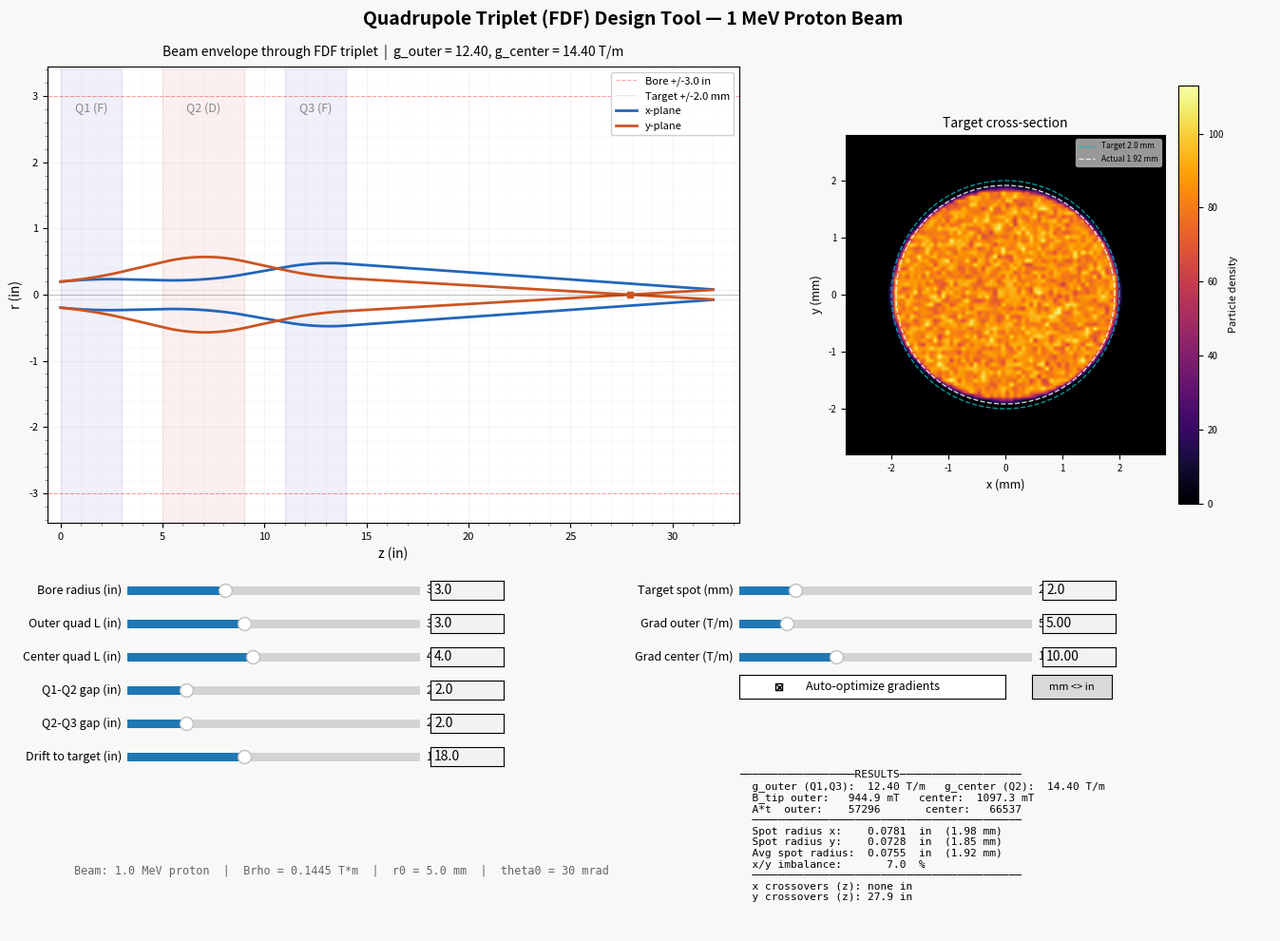

Write the Python code that produced this figure.
"""
Quadrupole Triplet (FDF) Design Tool for 1 MeV Proton Beam Focusing
====================================================================
Interactive matplotlib tool with sliders for all geometry/beam parameters.
Uses transfer matrix beam optics (hard-edge quad, no fringe fields).

Configuration: F-D-F (focusing-defocusing-focusing in x-plane)
  Q1 (+g1) -> gap1 -> Q2 (-g2) -> gap2 -> Q3 (+g1) -> drift -> target

With two gradient degrees of freedom (g1, g2), the triplet can produce
a round focal spot -- unlike a doublet which is inherently asymmetric.

Dependencies: numpy, matplotlib

Author: Generated for 500kV Tandem Ion Accelerator project at RIT
"""

import numpy as np
import matplotlib.pyplot as plt
from matplotlib.widgets import Slider, Button, TextBox, CheckButtons
from matplotlib.ticker import AutoMinorLocator

# ============================================================
# Constants
# ============================================================
PROTON_MASS_KG = 1.6726219e-27
PROTON_CHARGE  = 1.602176634e-19
MU0            = 4 * np.pi * 1e-7
MEV_TO_J       = 1.602176634e-13
C              = 299792458.0
IN_TO_M        = 0.0254
MM_TO_M        = 1e-3

# ============================================================
# Physics
# ============================================================
def beam_rigidity(energy_MeV):
    """Compute magnetic rigidity Brho [T*m] for a proton at given kinetic energy."""
    E_J = energy_MeV * MEV_TO_J
    E_rest = PROTON_MASS_KG * C**2
    p = np.sqrt((E_J + E_rest)**2 - E_rest**2) / C
    return p / PROTON_CHARGE


def quad_transfer_matrix(g, L, Brho):
    """
    Transfer matrix for a magnetic quadrupole (hard-edge model).
    g: field gradient [T/m] (positive = focusing in x, defocusing in y)
    L: effective length [m]
    Brho: magnetic rigidity [T*m]
    Returns (Mx, My) each 2x2 numpy arrays.
    """
    k2 = g / Brho
    if abs(k2) < 1e-12:
        M = np.array([[1, L], [0, 1]])
        return M, M.copy()

    if k2 > 0:
        k = np.sqrt(k2)
        kL = k * L
        Mx = np.array([[np.cos(kL),        np.sin(kL) / k],
                        [-k * np.sin(kL),   np.cos(kL)]])
        My = np.array([[np.cosh(kL),        np.sinh(kL) / k],
                        [k * np.sinh(kL),   np.cosh(kL)]])
    else:
        k = np.sqrt(-k2)
        kL = k * L
        Mx = np.array([[np.cosh(kL),        np.sinh(kL) / k],
                        [k * np.sinh(kL),   np.cosh(kL)]])
        My = np.array([[np.cos(kL),        np.sin(kL) / k],
                        [-k * np.sin(kL),   np.cos(kL)]])
    return Mx, My


def drift_matrix(L):
    M = np.array([[1, L], [0, 1]])
    return M, M.copy()


def total_transfer_matrices(L_outer_m, L_center_m, gap1_m, gap2_m,
                             drift_m, g1, g2, energy_MeV):
    """Compute total x and y transfer matrices through the full FDF triplet."""
    Brho = beam_rigidity(energy_MeV)
    regions = [
        ('quad',  g1,  L_outer_m),
        ('drift', 0.0, gap1_m),
        ('quad', -g2,  L_center_m),
        ('drift', 0.0, gap2_m),
        ('quad',  g1,  L_outer_m),
        ('drift', 0.0, drift_m),
    ]
    Mx_total = np.eye(2)
    My_total = np.eye(2)
    for rtype, g, length in regions:
        if rtype == 'quad':
            Mx, My = quad_transfer_matrix(g, length, Brho)
        else:
            Mx, My = drift_matrix(length)
        Mx_total = Mx @ Mx_total
        My_total = My @ My_total
    return Mx_total, My_total


def track_envelope(bore_m, L_outer_m, L_center_m, gap1_m, gap2_m,
                   drift_m, g1, g2, energy_MeV, x0, xp0, n_steps=400):
    """
    Track beam envelope through FDF triplet.
    Q1(+g1) -> gap1 -> Q2(-g2) -> gap2 -> Q3(+g1) -> drift -> target
    """
    Brho = beam_rigidity(energy_MeV)
    total_length = L_outer_m + gap1_m + L_center_m + gap2_m + L_outer_m + drift_m

    regions = [
        ('quad',  g1,  L_outer_m),    # Q1: focusing
        ('drift', 0.0, gap1_m),
        ('quad', -g2,  L_center_m),   # Q2: defocusing
        ('drift', 0.0, gap2_m),
        ('quad',  g1,  L_outer_m),    # Q3: focusing
        ('drift', 0.0, drift_m),
    ]

    z_all = [0.0]
    x_all = [x0]
    y_all = [x0]  # symmetric initial beam
    state_x = np.array([x0, xp0])
    state_y = np.array([x0, xp0])

    for rtype, g, length in regions:
        n = max(int(n_steps * length / total_length), 4)
        dz = length / n
        for _ in range(n):
            if rtype == 'quad':
                Mx, My = quad_transfer_matrix(g, dz, Brho)
            else:
                Mx, My = drift_matrix(dz)
            state_x = Mx @ state_x
            state_y = My @ state_y
            z_all.append(z_all[-1] + dz)
            x_all.append(state_x[0])
            y_all.append(state_y[0])

    z = np.array(z_all)
    x = np.array(x_all)
    y = np.array(y_all)

    def find_crossovers(arr, z_arr):
        crossovers = []
        for i in range(1, len(arr)):
            if arr[i-1] * arr[i] < 0:
                frac = abs(arr[i-1]) / (abs(arr[i-1]) + abs(arr[i]))
                z_cross = z_arr[i-1] + frac * (z_arr[i] - z_arr[i-1])
                crossovers.append(z_cross)
        return crossovers

    q1_end = L_outer_m
    q2_start = L_outer_m + gap1_m
    q2_end = q2_start + L_center_m
    q3_start = q2_end + gap2_m
    q3_end = q3_start + L_outer_m

    return {
        'z': z, 'x': x, 'y': y,
        'final_x': abs(state_x[0]),
        'final_y': abs(state_y[0]),
        'total_length': total_length,
        'q1_end': q1_end,
        'q2_start': q2_start,
        'q2_end': q2_end,
        'q3_start': q3_start,
        'q3_end': q3_end,
        'crossovers_x': find_crossovers(x, z),
        'crossovers_y': find_crossovers(y, z),
        'max_env_x': np.max(np.abs(x)),
        'max_env_y': np.max(np.abs(y)),
    }


def _sweep_gradients(bore_m, L_outer_m, L_center_m, gap1_m, gap2_m,
                     drift_m, energy_MeV, x0, xp0, target_r_m,
                     g1_range, g2_range, n_steps, imbalance_thresh):
    """
    Sweep (g1, g2) grid.
    Among candidates with imbalance < thresh, picks closest to target spot.
    Otherwise returns the pair with minimum imbalance.
    """
    best_g1, best_g2 = 0.0, 0.0
    best_imbalance = np.inf
    candidates = []

    for g1 in g1_range:
        for g2 in g2_range:
            env = track_envelope(bore_m, L_outer_m, L_center_m, gap1_m, gap2_m,
                                 drift_m, g1, g2, energy_MeV, x0, xp0, n_steps=n_steps)
            if env['max_env_x'] > bore_m * 0.95 or env['max_env_y'] > bore_m * 0.95:
                continue
            fx, fy = env['final_x'], env['final_y']
            avg = (fx + fy) / 2
            if avg < 1e-12:
                continue
            imbalance = abs(fx - fy) / avg

            if imbalance < imbalance_thresh:
                candidates.append((g1, g2, avg, imbalance))
            if imbalance < best_imbalance:
                best_imbalance = imbalance
                best_g1, best_g2 = g1, g2

    if candidates:
        best = min(candidates, key=lambda c: abs(c[2] - target_r_m))
        return best[0], best[1]
    return best_g1, best_g2


def optimize_gradient(bore_m, L_outer_m, L_center_m, gap1_m, gap2_m,
                      drift_m, energy_MeV, x0, xp0, target_r_m):
    """
    2D optimization over (g1, g2) for FDF triplet.
    Finds the roundest spot closest to target_r_m.
    """
    # Coarse sweep
    g1, g2 = _sweep_gradients(
        bore_m, L_outer_m, L_center_m, gap1_m, gap2_m, drift_m,
        energy_MeV, x0, xp0, target_r_m,
        np.arange(0.5, 25, 1.0), np.arange(0.5, 25, 1.0),
        n_steps=80, imbalance_thresh=0.15)

    if g1 < 0.01:
        return 0.0, 0.0

    # Fine sweep around best
    g1, g2 = _sweep_gradients(
        bore_m, L_outer_m, L_center_m, gap1_m, gap2_m, drift_m,
        energy_MeV, x0, xp0, target_r_m,
        np.arange(max(0.1, g1 - 1.5), g1 + 1.5, 0.1),
        np.arange(max(0.1, g2 - 1.5), g2 + 1.5, 0.1),
        n_steps=200, imbalance_thresh=0.10)

    return g1, g2


# ============================================================
# Unit conversion helpers
# ============================================================
class UnitState:
    """Manages display units (mm or inches). Internal state always in inches."""
    def __init__(self):
        self.use_inches = True

    @property
    def label(self):
        return "in" if self.use_inches else "mm"

    def to_display(self, val_in):
        return val_in if self.use_inches else val_in * 25.4

    def from_display(self, val_disp):
        return val_disp if self.use_inches else val_disp / 25.4

    def m_to_display(self, val_m):
        return val_m / IN_TO_M if self.use_inches else val_m / MM_TO_M

    def display_to_m(self, val_disp):
        return val_disp * IN_TO_M if self.use_inches else val_disp * MM_TO_M


# ============================================================
# Pre-generated particle distribution (uniform, zero-emittance, correlated)
# Angle proportional to position (matches single-ray envelope model).
# Fixed seed so heatmap doesn't flicker on slider updates.
# ============================================================
N_PARTICLES = 200000
_rng = np.random.default_rng(42)
_r = np.sqrt(_rng.uniform(0, 1, N_PARTICLES))  # radial (uniform in area)
_theta = _rng.uniform(0, 2 * np.pi, N_PARTICLES)
UNIT_X  = _r * np.cos(_theta)   # multiply by x0 -> x position
UNIT_Y  = _r * np.sin(_theta)   # multiply by x0 -> y position
UNIT_XP = UNIT_X                 # multiply by xp0 -> x angle (proportional to x)
UNIT_YP = UNIT_Y                 # multiply by xp0 -> y angle (proportional to y)


# ============================================================
# Main interactive figure
# ============================================================
def main():
    units = UnitState()

    # --- Default parameters ---
    params = {
        'bore_in':      3.0,
        'l_outer_in':   3.0,   # Q1, Q3 length [inches]
        'l_center_in':  4.0,   # Q2 length [inches]
        'gap1_in':      2.0,   # Q1-Q2 edge-to-edge gap [inches]
        'gap2_in':      2.0,   # Q2-Q3 edge-to-edge gap [inches]
        'drift_in':    18.0,   # drift to target [inches]
        'target_mm':    2.0,   # target spot radius [mm]
        'energy':       1.0,   # beam energy [MeV]
        'x0':           0.005, # initial beam radius [m]
        'xp0':          0.030, # initial divergence [rad]
        'auto_opt':     True,
        'manual_g1':    5.0,   # manual outer gradient [T/m]
        'manual_g2':   10.0,   # manual center gradient [T/m]
    }

    Brho = beam_rigidity(params['energy'])

    # ---- Figure layout ----
    fig = plt.figure(figsize=(14, 10))
    fig.patch.set_facecolor('#f8f8f6')
    fig.suptitle('Quadrupole Triplet (FDF) Design Tool — 1 MeV Proton Beam',
                 fontsize=14, fontweight='bold', y=0.98)

    ax = fig.add_axes([0.06, 0.44, 0.52, 0.48])
    ax_heatmap = fig.add_axes([0.66, 0.46, 0.24, 0.44])
    ax_cbar = fig.add_axes([0.91, 0.46, 0.015, 0.44])

    # Slider layout constants
    slider_left   = 0.12
    slider_width  = 0.22
    slider_height = 0.018
    slider_x2     = 0.58
    tb_width      = 0.055
    tb_gap        = 0.008
    row_step      = 0.035
    row0_y        = 0.36

    def make_slider_ax(x, row):
        y = row0_y - row * row_step
        return fig.add_axes([x, y, slider_width, slider_height])

    def make_tb_ax(x, row):
        y = row0_y - row * row_step
        return fig.add_axes([x + slider_width + tb_gap, y - 0.001, tb_width, slider_height + 0.002])

    # ---- Column 1: geometry sliders ----
    s_bore     = Slider(make_slider_ax(slider_left, 0), 'Bore radius (in)',   1.5,  6.0, valinit=params['bore_in'],     valstep=0.1)
    s_l_outer  = Slider(make_slider_ax(slider_left, 1), 'Outer quad L (in)',  1.0,  6.0, valinit=params['l_outer_in'],  valstep=0.1)
    s_l_center = Slider(make_slider_ax(slider_left, 2), 'Center quad L (in)', 1.0,  8.0, valinit=params['l_center_in'], valstep=0.1)
    s_gap1     = Slider(make_slider_ax(slider_left, 3), 'Q1-Q2 gap (in)',     0.5,  8.0, valinit=params['gap1_in'],     valstep=0.1)
    s_gap2     = Slider(make_slider_ax(slider_left, 4), 'Q2-Q3 gap (in)',     0.5,  8.0, valinit=params['gap2_in'],     valstep=0.1)
    s_drift    = Slider(make_slider_ax(slider_left, 5), 'Drift to target (in)', 6.0, 36.0, valinit=params['drift_in'],  valstep=0.5)

    # ---- Column 2: beam/gradient sliders ----
    s_spot = Slider(make_slider_ax(slider_x2, 0), 'Target spot (mm)',    0.1, 10.0, valinit=params['target_mm'],  valstep=0.1)
    s_g1   = Slider(make_slider_ax(slider_x2, 1), 'Grad outer (T/m)',   0.1, 30.0, valinit=params['manual_g1'],  valstep=0.1)
    s_g2   = Slider(make_slider_ax(slider_x2, 2), 'Grad center (T/m)',  0.1, 30.0, valinit=params['manual_g2'],  valstep=0.1)

    all_sliders = [s_bore, s_l_outer, s_l_center, s_gap1, s_gap2, s_drift, s_spot, s_g1, s_g2]
    for s in all_sliders:
        s.label.set_fontsize(9)
        s.valtext.set_fontsize(9)

    # ---- Text input boxes ----
    tb_bore     = TextBox(make_tb_ax(slider_left, 0), '', initial=f'{params["bore_in"]:.1f}')
    tb_l_outer  = TextBox(make_tb_ax(slider_left, 1), '', initial=f'{params["l_outer_in"]:.1f}')
    tb_l_center = TextBox(make_tb_ax(slider_left, 2), '', initial=f'{params["l_center_in"]:.1f}')
    tb_gap1     = TextBox(make_tb_ax(slider_left, 3), '', initial=f'{params["gap1_in"]:.1f}')
    tb_gap2     = TextBox(make_tb_ax(slider_left, 4), '', initial=f'{params["gap2_in"]:.1f}')
    tb_drift    = TextBox(make_tb_ax(slider_left, 5), '', initial=f'{params["drift_in"]:.1f}')
    tb_spot     = TextBox(make_tb_ax(slider_x2, 0),   '', initial=f'{params["target_mm"]:.1f}')
    tb_g1       = TextBox(make_tb_ax(slider_x2, 1),   '', initial=f'{params["manual_g1"]:.2f}')
    tb_g2       = TextBox(make_tb_ax(slider_x2, 2),   '', initial=f'{params["manual_g2"]:.2f}')

    def connect_slider_textbox(slider, textbox, fmt):
        def on_submit(text):
            try:
                val = float(np.clip(float(text), slider.valmin, slider.valmax))
                slider.set_val(val)
            except ValueError:
                pass
            textbox.set_val(fmt.format(slider.val))

        def on_slider_changed(val):
            textbox.set_val(fmt.format(val))

        textbox.on_submit(on_submit)
        slider.on_changed(on_slider_changed)

    connect_slider_textbox(s_bore,     tb_bore,     '{:.1f}')
    connect_slider_textbox(s_l_outer,  tb_l_outer,  '{:.1f}')
    connect_slider_textbox(s_l_center, tb_l_center, '{:.1f}')
    connect_slider_textbox(s_gap1,     tb_gap1,     '{:.1f}')
    connect_slider_textbox(s_gap2,     tb_gap2,     '{:.1f}')
    connect_slider_textbox(s_drift,    tb_drift,    '{:.1f}')
    connect_slider_textbox(s_spot,     tb_spot,     '{:.1f}')
    connect_slider_textbox(s_g1,       tb_g1,       '{:.2f}')
    connect_slider_textbox(s_g2,       tb_g2,       '{:.2f}')

    # ---- Gray out gradient sliders in auto mode ----
    def set_grad_active(active):
        alpha = 1.0 if active else 0.3
        for s, tb in [(s_g1, tb_g1), (s_g2, tb_g2)]:
            s.ax.set_alpha(alpha)
            s.active = active
            tb.ax.set_alpha(alpha)
        fig.canvas.draw_idle()

    # ---- Auto-optimize checkbox ----
    ax_check = fig.add_axes([slider_x2, row0_y - 3 * row_step, 0.2, 0.025])
    check_auto = CheckButtons(ax_check, ['Auto-optimize gradients'], [params['auto_opt']])
    check_auto.labels[0].set_fontsize(9)
    set_grad_active(not params['auto_opt'])

    # ---- Unit toggle button ----
    ax_unit_btn = fig.add_axes([slider_x2 + 0.22, row0_y - 3 * row_step, 0.06, 0.025])
    btn_unit = Button(ax_unit_btn, 'mm <> in', hovercolor='#ddd')
    btn_unit.label.set_fontsize(8)

    # ---- Info text area ----
    ax_info = fig.add_axes([0.58, 0.01, 0.40, 0.17])
    ax_info.set_axis_off()
    info_text = ax_info.text(0, 1, '', fontsize=8, fontfamily='monospace',
                              verticalalignment='top', transform=ax_info.transAxes)

    # ---- Beam info (bottom left) ----
    ax_beam = fig.add_axes([0.08, 0.02, 0.45, 0.06])
    ax_beam.set_axis_off()
    beam_text = ax_beam.text(0, 1, '', fontsize=8.5, fontfamily='monospace',
                              verticalalignment='top', transform=ax_beam.transAxes,
                              color='#666')

    # ---- Update function ----
    def update(val=None):
        ax.clear()

        bore_in     = s_bore.val
        l_outer_in  = s_l_outer.val
        l_center_in = s_l_center.val
        gap1_in     = s_gap1.val
        gap2_in     = s_gap2.val
        drift_in    = s_drift.val
        target_mm   = s_spot.val
        manual_g1   = s_g1.val
        manual_g2   = s_g2.val
        auto_opt    = params['auto_opt']

        bore_m     = bore_in * IN_TO_M
        l_outer_m  = l_outer_in * IN_TO_M
        l_center_m = l_center_in * IN_TO_M
        gap1_m     = gap1_in * IN_TO_M
        gap2_m     = gap2_in * IN_TO_M
        drift_m    = drift_in * IN_TO_M
        target_m   = target_mm * MM_TO_M

        # Get gradients
        if auto_opt:
            g1, g2 = optimize_gradient(bore_m, l_outer_m, l_center_m, gap1_m, gap2_m,
                                        drift_m, params['energy'], params['x0'], params['xp0'],
                                        target_m)
        else:
            g1, g2 = manual_g1, manual_g2

        if g1 < 0.01:
            ax.text(0.5, 0.5,
                    'No solution found.\n'
                    'Try larger bore, shorter drift, or different gap sizes.',
                    ha='center', va='center', transform=ax.transAxes,
                    fontsize=12, color='red')
            info_text.set_text('')
            fig.canvas.draw_idle()
            return

        env = track_envelope(bore_m, l_outer_m, l_center_m, gap1_m, gap2_m,
                              drift_m, g1, g2, params['energy'], params['x0'], params['xp0'])

        z = env['z']
        x = env['x']
        y_env = env['y']

        # Convert to display units
        z_d = np.array([units.m_to_display(v) for v in z])
        x_d = np.array([units.m_to_display(v) for v in x])
        y_d = np.array([units.m_to_display(v) for v in y_env])
        bore_d   = units.m_to_display(bore_m)
        target_d = units.m_to_display(target_m)
        du = units.label

        # Region boundaries in display units
        q1_end_d   = units.m_to_display(env['q1_end'])
        q2_start_d = units.m_to_display(env['q2_start'])
        q2_end_d   = units.m_to_display(env['q2_end'])
        q3_start_d = units.m_to_display(env['q3_start'])
        q3_end_d   = units.m_to_display(env['q3_end'])
        total_d    = units.m_to_display(env['total_length'])

        # ---- Plot ----
        # Quad shading (blue for focusing, red-ish for defocusing)
        ax.axvspan(0, q1_end_d, alpha=0.08, color='#4444cc')
        ax.axvspan(q2_start_d, q2_end_d, alpha=0.08, color='#cc4444')
        ax.axvspan(q3_start_d, q3_end_d, alpha=0.08, color='#4444cc')
        ax.text(q1_end_d / 2, bore_d * 0.92, 'Q1 (F)',
                ha='center', fontsize=9, color='#888', style='italic')
        ax.text((q2_start_d + q2_end_d) / 2, bore_d * 0.92, 'Q2 (D)',
                ha='center', fontsize=9, color='#888', style='italic')
        ax.text((q3_start_d + q3_end_d) / 2, bore_d * 0.92, 'Q3 (F)',
                ha='center', fontsize=9, color='#888', style='italic')

        # Bore limits
        ax.axhline(bore_d, color='red', ls='--', lw=0.8, alpha=0.35,
                   label=f'Bore +/-{bore_in:.1f} in')
        ax.axhline(-bore_d, color='red', ls='--', lw=0.8, alpha=0.35)

        # Target spot lines
        ax.axhline(target_d, color='gray', ls=':', lw=0.6, alpha=0.5,
                   label=f'Target +/-{target_mm:.1f} mm')
        ax.axhline(-target_d, color='gray', ls=':', lw=0.6, alpha=0.5)

        # Beam envelopes
        ax.plot(z_d, x_d, color='#2266bb', lw=2, label='x-plane')
        ax.plot(z_d, -x_d, color='#2266bb', lw=2)
        ax.plot(z_d, y_d, color='#cc5522', lw=2, label='y-plane')
        ax.plot(z_d, -y_d, color='#cc5522', lw=2)

        ax.axhline(0, color='black', lw=0.5, alpha=0.3)

        # Crossover markers
        for zc in env['crossovers_x']:
            ax.plot(units.m_to_display(zc), 0, 'o', color='#2266bb', ms=5, zorder=5)
        for zc in env['crossovers_y']:
            ax.plot(units.m_to_display(zc), 0, 's', color='#cc5522', ms=5, zorder=5)

        ax.set_xlabel(f'z ({du})', fontsize=10)
        ax.set_ylabel(f'r ({du})', fontsize=10)
        ax.set_xlim(-total_d * 0.02, total_d * 1.04)
        max_r = max(bore_d, np.max(np.abs(x_d)), np.max(np.abs(y_d))) * 1.15
        ax.set_ylim(-max_r, max_r)
        ax.legend(loc='upper right', fontsize=8, framealpha=0.9)
        ax.tick_params(labelsize=8)
        ax.set_title(f'Beam envelope through FDF triplet  |  g_outer = {g1:.2f}, g_center = {g2:.2f} T/m',
                     fontsize=10, pad=8)
        ax.grid(True, alpha=0.15)
        ax.xaxis.set_minor_locator(AutoMinorLocator(5))
        ax.yaxis.set_minor_locator(AutoMinorLocator(5))
        ax.tick_params(which='minor', length=2.5, color='gray')
        ax.grid(True, which='minor', alpha=0.06)

        # Clipping warning
        clipping = env['max_env_x'] > bore_m * 0.95 or env['max_env_y'] > bore_m * 0.95
        if clipping:
            ax.text(0.5, 0.95, 'BEAM CLIPPED BY BORE',
                    ha='center', va='top', transform=ax.transAxes,
                    fontsize=11, color='red', fontweight='bold',
                    bbox=dict(boxstyle='round', facecolor='#fee', alpha=0.9))

        # ---- Compute outputs ----
        pole_tip_outer  = g1 * bore_m
        pole_tip_center = g2 * bore_m
        at_outer  = pole_tip_outer * bore_m / MU0
        at_center = pole_tip_center * bore_m / MU0

        final_x_mm = env['final_x'] * 1000
        final_y_mm = env['final_y'] * 1000
        avg_mm = (final_x_mm + final_y_mm) / 2
        imbalance = abs(final_x_mm - final_y_mm) / avg_mm * 100 if avg_mm > 0 else 0

        cx_str = ', '.join([f"{units.m_to_display(zc):.1f}" for zc in env['crossovers_x']])
        cy_str = ', '.join([f"{units.m_to_display(zc):.1f}" for zc in env['crossovers_y']])
        if not cx_str: cx_str = 'none'
        if not cy_str: cy_str = 'none'

        fx_d = units.m_to_display(env['final_x'])
        fy_d = units.m_to_display(env['final_y'])
        avg_d = (fx_d + fy_d) / 2
        spot_dec = 4 if units.use_inches else 2

        info_lines = [
            f"{'RESULTS':─^44}",
            f"  g_outer (Q1,Q3): {g1:>6.2f} T/m   g_center (Q2): {g2:>6.2f} T/m",
            f"  B_tip outer: {pole_tip_outer*1000:>7.1f} mT   center: {pole_tip_center*1000:>7.1f} mT",
            f"  A*t  outer:  {at_outer:>7.0f}       center: {at_center:>7.0f}",
            f"  {'':─^42}",
            f"  Spot radius x:  {fx_d:>8.{spot_dec}f}  {du}  ({final_x_mm:.2f} mm)",
            f"  Spot radius y:  {fy_d:>8.{spot_dec}f}  {du}  ({final_y_mm:.2f} mm)",
            f"  Avg spot radius: {avg_d:>7.{spot_dec}f}  {du}  ({avg_mm:.2f} mm)",
            f"  x/y imbalance:   {imbalance:>7.1f}  %",
            f"  {'':─^42}",
            f"  x crossovers (z): {cx_str} {du}",
            f"  y crossovers (z): {cy_str} {du}",
        ]
        info_text.set_text('\n'.join(info_lines))

        beam_lines = [
            f"Beam: {params['energy']} MeV proton  |  "
            f"Brho = {Brho:.4f} T*m  |  "
            f"r0 = {params['x0']*1000:.1f} mm  |  "
            f"theta0 = {params['xp0']*1000:.0f} mrad",
        ]
        beam_text.set_text('\n'.join(beam_lines))

        # ---- Target cross-section heatmap ----
        ax_heatmap.clear()
        ax_cbar.clear()

        Mx_total, My_total = total_transfer_matrices(
            l_outer_m, l_center_m, gap1_m, gap2_m, drift_m, g1, g2, params['energy'])

        x0 = params['x0']
        xp0 = params['xp0']
        x_final = Mx_total[0, 0] * (x0 * UNIT_X) + Mx_total[0, 1] * (xp0 * UNIT_XP)
        y_final = My_total[0, 0] * (x0 * UNIT_Y) + My_total[0, 1] * (xp0 * UNIT_YP)

        x_mm = x_final * 1000
        y_mm = y_final * 1000

        env_x_mm = env['final_x'] * 1000
        env_y_mm = env['final_y'] * 1000
        avg_spot_mm = (env_x_mm + env_y_mm) / 2

        # Extent based on actual particle spread and target, whichever is larger
        particle_max = max(np.max(np.abs(x_mm)), np.max(np.abs(y_mm)))
        extent_mm = max(particle_max, target_mm) * 1.4
        if extent_mm < 0.1:
            extent_mm = 1.0

        n_bins = 80
        H, _, _ = np.histogram2d(
            x_mm, y_mm, bins=n_bins,
            range=[[-extent_mm, extent_mm], [-extent_mm, extent_mm]])
        H = H.T  # imshow expects (row, col) = (y, x)

        im = ax_heatmap.imshow(
            H, extent=[-extent_mm, extent_mm, -extent_mm, extent_mm],
            origin='lower', cmap='inferno', aspect='equal',
            interpolation='bilinear')
        fig.colorbar(im, cax=ax_cbar, label='Particle density')
        ax_cbar.yaxis.label.set_fontsize(8)
        ax_cbar.tick_params(labelsize=7)

        # Circle overlays
        theta_circ = np.linspace(0, 2 * np.pi, 100)
        ax_heatmap.plot(target_mm * np.cos(theta_circ), target_mm * np.sin(theta_circ),
                        'c--', lw=1, alpha=0.8, label=f'Target {target_mm:.1f} mm')
        ax_heatmap.plot(avg_spot_mm * np.cos(theta_circ), avg_spot_mm * np.sin(theta_circ),
                        'w--', lw=1, alpha=0.8, label=f'Actual {avg_spot_mm:.2f} mm')
        ax_heatmap.legend(loc='upper right', fontsize=6, framealpha=0.6)

        ax_heatmap.set_xlabel('x (mm)', fontsize=9)
        ax_heatmap.set_ylabel('y (mm)', fontsize=9)
        ax_heatmap.set_title('Target cross-section', fontsize=10)
        ax_heatmap.tick_params(labelsize=7)

        fig.canvas.draw_idle()

    # ---- Connect sliders ----
    for s in all_sliders:
        s.on_changed(update)

    def on_check(label):
        params['auto_opt'] = not params['auto_opt']
        set_grad_active(not params['auto_opt'])
        update()
    check_auto.on_clicked(on_check)

    def on_unit_toggle(event):
        units.use_inches = not units.use_inches
        new_label = units.label

        s_bore.label.set_text(f'Bore radius ({new_label})')
        s_l_outer.label.set_text(f'Outer quad L ({new_label})')
        s_l_center.label.set_text(f'Center quad L ({new_label})')
        s_gap1.label.set_text(f'Q1-Q2 gap ({new_label})')
        s_gap2.label.set_text(f'Q2-Q3 gap ({new_label})')
        s_drift.label.set_text(f'Drift to target ({new_label})')
        s_spot.label.set_text(f'Target spot ({new_label})')

        if units.use_inches:
            s_bore.valmin, s_bore.valmax, s_bore.valstep       = 1.5, 6.0, 0.1
            s_l_outer.valmin, s_l_outer.valmax, s_l_outer.valstep = 1.0, 6.0, 0.1
            s_l_center.valmin, s_l_center.valmax, s_l_center.valstep = 1.0, 8.0, 0.1
            s_gap1.valmin, s_gap1.valmax, s_gap1.valstep       = 0.5, 8.0, 0.1
            s_gap2.valmin, s_gap2.valmax, s_gap2.valstep       = 0.5, 8.0, 0.1
            s_drift.valmin, s_drift.valmax, s_drift.valstep    = 6.0, 36.0, 0.5
            s_spot.valmin, s_spot.valmax, s_spot.valstep       = 0.1, 10.0, 0.1
        else:
            s_bore.valmin, s_bore.valmax, s_bore.valstep       = 38.0, 152.0, 1.0
            s_l_outer.valmin, s_l_outer.valmax, s_l_outer.valstep = 25.0, 152.0, 1.0
            s_l_center.valmin, s_l_center.valmax, s_l_center.valstep = 25.0, 203.0, 1.0
            s_gap1.valmin, s_gap1.valmax, s_gap1.valstep       = 13.0, 203.0, 1.0
            s_gap2.valmin, s_gap2.valmax, s_gap2.valstep       = 13.0, 203.0, 1.0
            s_drift.valmin, s_drift.valmax, s_drift.valstep    = 152.0, 914.0, 5.0
            s_spot.valmin, s_spot.valmax, s_spot.valstep       = 0.1, 10.0, 0.1

        update()

    btn_unit.on_clicked(on_unit_toggle)

    # ---- Initial draw ----
    set_grad_active(not params['auto_opt'])
    update()

    print("=" * 60)
    print("  Quadrupole Triplet (FDF) Design Tool")
    print("  1 MeV Proton | F-D-F configuration")
    print("  Drag sliders or type values. Close window to exit.")
    print("=" * 60)
    print(f"  Brho = {Brho:.4f} T*m")
    print(f"  2 DOF (g_outer, g_center) -> can achieve round spot")
    print()

    plt.show()


if __name__ == '__main__':
    main()
